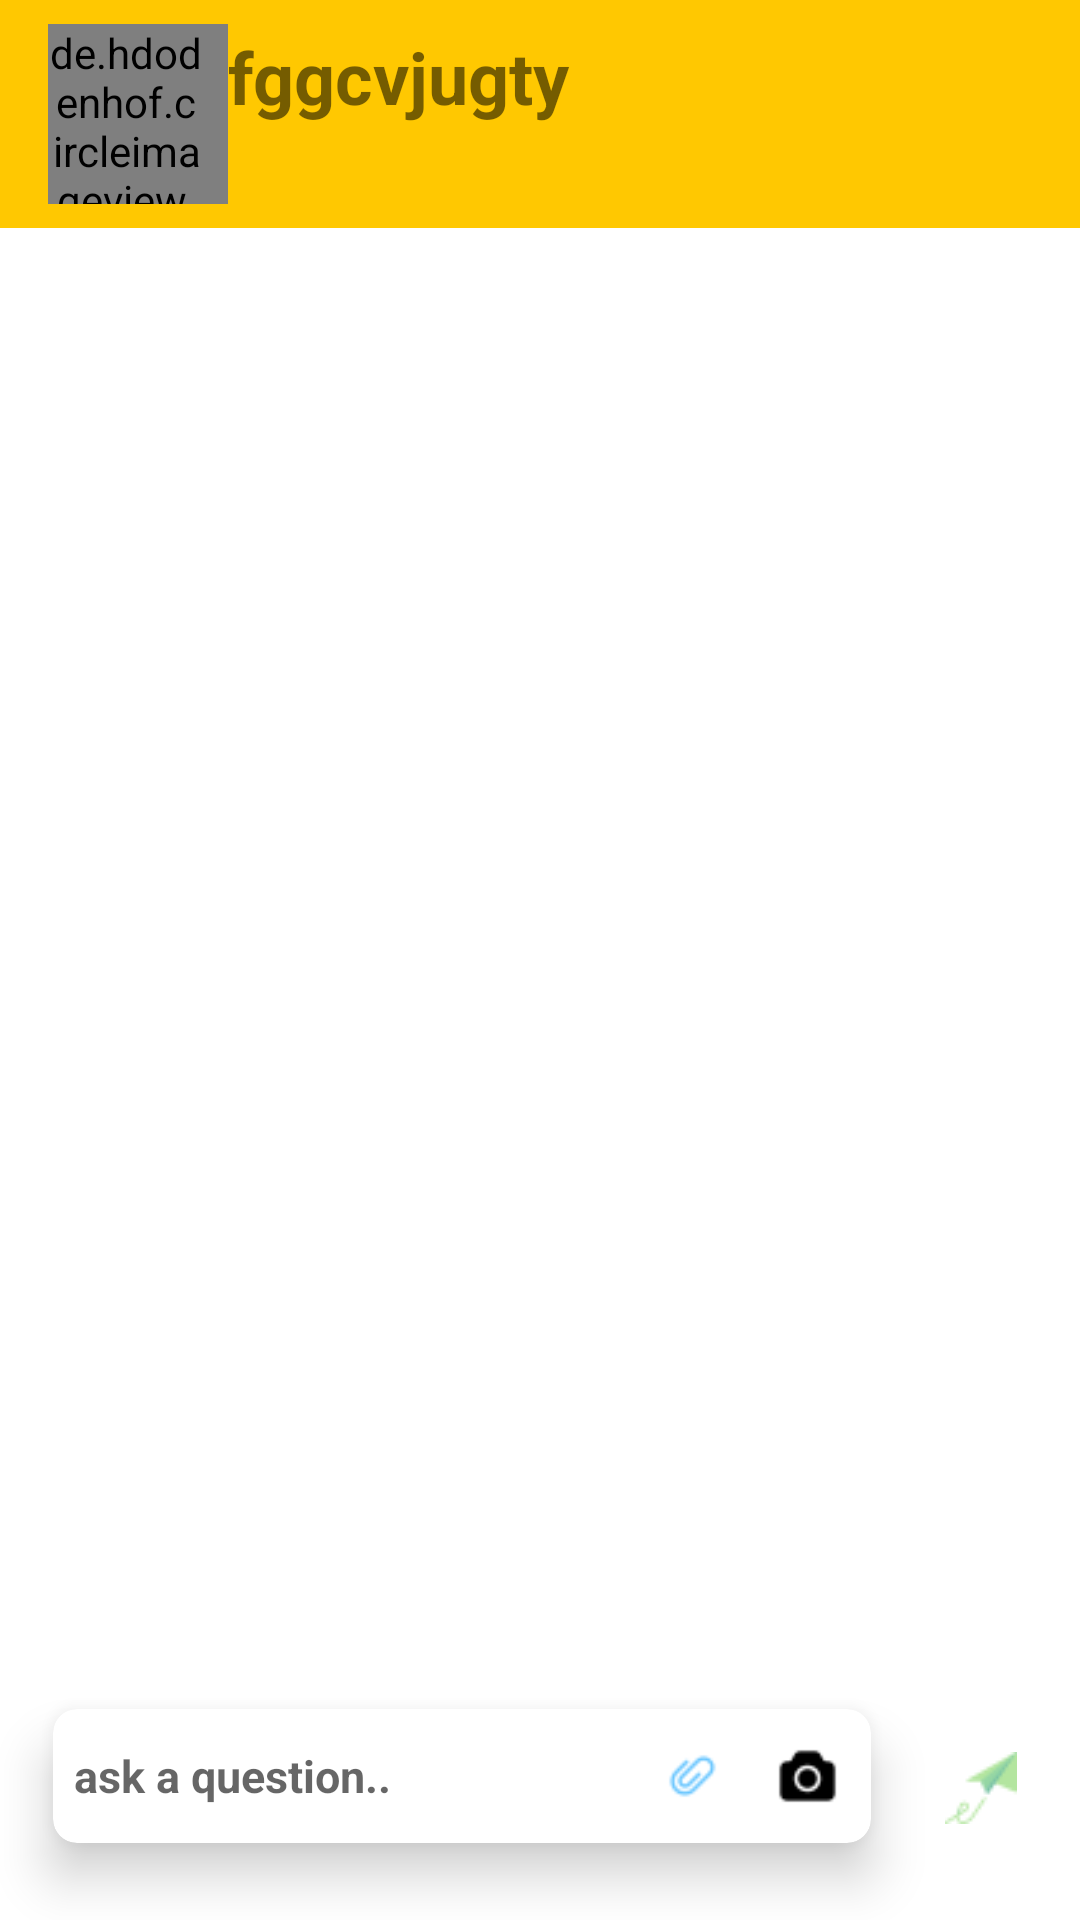

Produce the Android XML layout that renders to this screen, including the resource entries it uses.
<!-- AndroidManifest.xml: application theme Theme.SellingApp -->
<!-- res/layout/activity_owner_chat.xml -->
<?xml version="1.0" encoding="utf-8"?>
<RelativeLayout xmlns:android="http://schemas.android.com/apk/res/android"
    android:layout_width="match_parent"
    android:layout_height="match_parent"
    xmlns:tools="http://schemas.android.com/tools"
    xmlns:app="http://schemas.android.com/apk/res-auto"
    android:orientation="vertical"
    tools:context=".OwnerChat">
    <Toolbar
        android:id="@+id/chatToolBar"
        android:layout_width="match_parent"
        android:layout_height="wrap_content"
        android:background="@color/yellow"
        android:padding="8dp">
        <LinearLayout
            android:layout_width="match_parent"
            android:layout_height="wrap_content"
            android:orientation="horizontal"
            android:gravity="center_vertical"
            >

            <de.hdodenhof.circleimageview.CircleImageView
                android:id="@+id/owner_profile_image"
                android:layout_width="60dp"
                android:layout_height="60dp"
                android:layout_gravity="center"
                android:src="@drawable/images"

                android:paddingRight="8dp"
                />

            <LinearLayout
                android:layout_width="wrap_content"
                android:layout_height="wrap_content"
                android:orientation="vertical">
                <TextView
                    android:id="@+id/ownerName"
                    android:layout_width="match_parent"
                    android:layout_height="wrap_content"
                    android:text="fggcvjugty"
                    android:textSize="24dp"
                    android:textStyle="bold"/>
                <TextView
                    android:id="@+id/online"
                    android:layout_width="match_parent"
                    android:layout_height="wrap_content"
                    android:layout_marginTop="6dp"
                    android:text="online"
                    android:visibility="invisible"
                    android:textSize="14dp"
                    android:textStyle="bold"/>

            </LinearLayout>

        </LinearLayout>

    </Toolbar>

    <androidx.constraintlayout.widget.ConstraintLayout
        android:layout_width="match_parent"
        android:layout_height="match_parent"
        android:layout_below="@id/chatToolBar">
    <androidx.recyclerview.widget.RecyclerView
        android:id="@+id/message_recycler_view"
        android:layout_width="match_parent"
        android:layout_height="wrap_content"
        android:visibility="visible"
        android:divider="@null"
        app:layout_constraintBottom_toTopOf="@+id/bottomEdit"
        />
    
    
    
    
    
    
    

    
    
    
    

    
    
    
    
    

    
    
    
    
    

    
    
    
    
    

    
    
    
    
    
    
    
    
    
    
    
    
    
    


    
    
    

    
    
    
    

    

    

    
    
    
    
    
    

    
    

    
    
    

    

    
    

    
    
    

    


    

    

    <LinearLayout
        android:id="@+id/bottomEdit"
        android:layout_width="match_parent"
        android:layout_height="88dp"
        android:layout_alignParentBottom="true"
        android:orientation="horizontal"
        app:layout_constraintBottom_toBottomOf="parent">

        <androidx.cardview.widget.CardView
            android:layout_width="wrap_content"
            android:layout_height="match_parent"
            android:layout_marginStart="5dp"
            android:layout_marginEnd="0dp"
            android:layout_marginBottom="8dp"
            android:layout_weight="2"

            android:paddingStart="10dp"
            app:cardCornerRadius="8dp"
            app:cardElevation="10dp"
            app:cardUseCompatPadding="true">

            <LinearLayout
                android:layout_width="match_parent"
                android:layout_height="wrap_content"
                android:baselineAligned="false"
                android:orientation="horizontal"
                android:padding="2dp">

                <LinearLayout
                    android:layout_width="match_parent"
                    android:layout_height="match_parent"
                    android:layout_weight="1 "
                    android:gravity="center"
                    android:orientation="vertical">

                    <EditText
                        android:id="@+id/messagebox"
                        android:layout_width="match_parent"
                        android:layout_height="wrap_content"
                        android:background="@android:color/background_light"
                        android:gravity="start"
                        android:hint="ask a question.."
                        android:padding="5dp"
                        android:paddingStart="5dp"
                        android:paddingEnd="1dp"
                        android:textSize="15sp"
                        android:textStyle="bold" />

                </LinearLayout>

                <ImageView
                    android:id="@+id/attachment"


                    android:layout_width="match_parent"
                    android:layout_height="match_parent"
                    android:layout_weight="3"
                    android:background="@color/white"
                    android:padding="9dp"
                    android:src="@drawable/paperclip" />

                <ImageView
                    android:id="@+id/camera"


                    android:layout_width="match_parent"
                    android:layout_height="match_parent"
                    android:layout_weight="3"
                    android:padding="9dp"
                    android:src="@drawable/camera" />


            </LinearLayout>
        </androidx.cardview.widget.CardView>

        <ImageView
            android:id="@+id/sendBtn"
            android:layout_width="wrap_content"
            android:layout_height="wrap_content"
            android:layout_gravity="center"
            android:layout_marginEnd="9dp"

            android:padding="12dp"
            android:src="@drawable/send" />
    </LinearLayout>
    </androidx.constraintlayout.widget.ConstraintLayout>

</RelativeLayout>
<!-- resources referenced by this layout -->
<resources>
  <color name="white">#FFFFFFFF</color>
  <color name="yellow">#FFC801</color>
  <!-- drawable camera: png bitmap (drawable, 451 bytes) -->
  <!-- drawable paperclip: png bitmap (drawable, 664 bytes) -->
  <!-- drawable send: png bitmap (drawable, 862 bytes) -->
  <style name="Theme.SellingApp" parent="Theme.MaterialComponents.DayNight.NoActionBar">
          
          <item name="colorPrimary">#00BCD4</item>
          <item name="colorPrimaryVariant">#00BCD4</item>
          <item name="colorOnPrimary">@color/white</item>
          
          <item name="colorSecondary">@color/teal_200</item>
          <item name="colorSecondaryVariant">@color/teal_700</item>
          <item name="colorOnSecondary">@color/black</item>
          <item name="color">@color/blue</item>
          
          <item name="android:statusBarColor" tools:targetApi="l">@color/yellow</item>
          
      </style>
  <color name="teal_200">#FF03DAC5</color>
  <color name="teal_700">#FF018786</color>
  <color name="black">#FF000000</color>
  <color name="blue">#12728A</color>
</resources>
